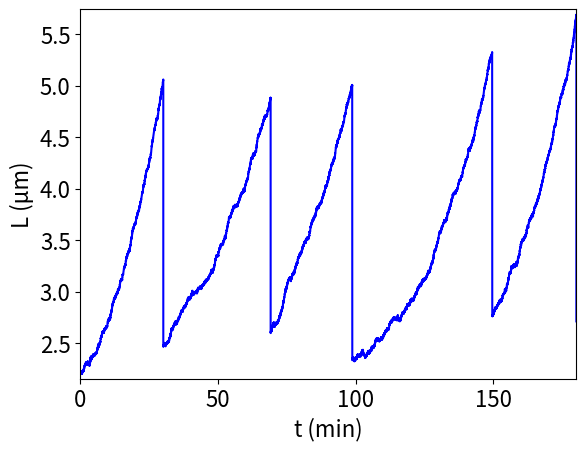
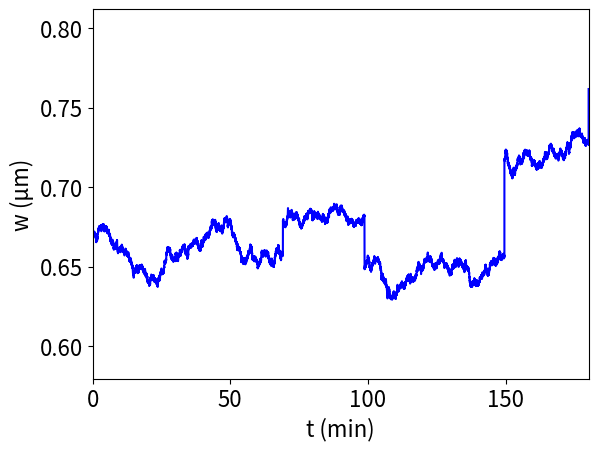

These charts were generated, in order, by the following Python code:
import numpy as np
from numpy.random import normal as gauss
import matplotlib.pyplot as plt
from scipy.optimize import curve_fit
import pandas as pd 

##############################################################################
# Define fitted parameters and distributions, methods
##############################################################################

#Noise amplitude for the length langevin equation
def nu_k(kbar):
    return 0.41236364*kbar+0.01392364 #0.025#0.03
#Noise amplitude for the width langevin equation
def eta_w(kbar):
    return 0.0478*kbar+0.0018

#variation of timeseries cell widths about the mean width 
def w_SD_fit(kbar):
    return 0.017

#mean value of lambda
def lambda_fit(kbar):
    return 19.213*kbar+.54602
#Cell mean width and population noise
def w0_fit(kbar):
    return 10.9515*kbar+0.309853
def w0_SD_fit(kbar):
    return 0.57063*kbar+0.0228199

# k, lambda Correlated multivariate gaussian parameters 
def K_fit(kbar):
    return 11.5789*kbar-1.89861
def K_SD_fit(kbar):
    return (62.4059*kbar**2-5.51351*kbar+0.198175)
def Lambda_fit(kbar):
    return 9.49035*kbar+0.928367
def Lambda_SD_fit(kbar):
    return (1.71782*kbar+0.147916)
def lambda_max_fit(kbar):
    return 46.2813*kbar+1.26034
def rho_LambdaK_fit(kbar):
    return -.678776*kbar-0.857904

#Adder model parameters
def Delta_fit(kbar):
    return 16.5201*kbar+0.338082
def Delta_SD_fit(kbar):
    return 4451.02*kbar**4+0.176088
def L0_fit(kbar):
    return Delta_fit(kbar)
def L0_SD_fit(kbar):
    return Delta_SD_fit(kbar)

#Division ratio
def r_fit(kbar):
    return 0.499925
def r_SD_fit(kbar):
    return 0.0338709

#Intergenerational correlation for cell mean width
def rho_inter_w0(kbar):
    return 2.93892*kbar+0.642575

#Use the correlated distrubution to draw values of k and lambda for a cell
def draw_noise(kbar):
    mean = [K_fit(kbar), Lambda_fit(kbar)]
    covOD = K_SD_fit(kbar)*Lambda_SD_fit(kbar)*rho_LambdaK_fit(kbar)
    cov = [[K_SD_fit(kbar)**2, covOD], [covOD, Lambda_SD_fit(kbar)**2]]
    KSim, LambdaSim = np.random.multivariate_normal(mean, cov, 1).T
    kSim = 10**KSim
    lambdaSim = lambda_max_fit(kbar)-LambdaSim**2
    return kSim[0], lambdaSim[0]

#Update length and width for the next timestep
def langevin_length_simple(L, meank, lambdamean, kbar, dt):
    weiner = gauss(0, dt**.5)
    return L+meank*(L-lambdamean)*dt+nu_k(kbar)*weiner
def langevin_width(w, w0current, kbar, dt):
    deltaw = w-w0current
    weiner = gauss(0, dt**.5)
    return w+(-kbar*deltaw)*dt+weiner*eta_w(kbar)

#Input cell state, output dt later
def update_state(L, w, kbar, kNew, lambdaNew, w0current, dt):
    L = langevin_length_simple(L, kNew, lambdaNew, kbar, dt)
    w = langevin_width(w, w0current, kbar, dt)
    return L, w

#Perform cell division and follow one daughter cell 
def cell_division(L, w, w0current, kbar):
    r = gauss(r_fit(kbar), r_SD_fit(kbar))
    L = L*r
    w0norm = rho_inter_w0(kbar)*(w0current-w0_fit(kbar))/w0_SD_fit(kbar)+gauss(0, (1-rho_inter_w0(kbar)**2)**.5)
    w0 = w0_SD_fit(kbar)*w0norm+w0_fit(kbar)
    w = gauss(w0, w_SD_fit(kbar))
    kNew, lambdaNew = draw_noise(kbar)
    return L, w, w0, kNew, lambdaNew

#L(t) and kappa(t) from our non-stochastic model
def modelLFit(t, A, k, lam):
    return A*np.exp(k*t)+lam
def modelkFit(t, A, k, lam):
    return A*k*np.exp(k*t)/(A*np.exp(k*t)+lam)

#[Input] Ribosomal growth rate, could change over time for nutrient shifts
def kbar_t(t):
    return .04#.07#0.0408131
#Value of alpha*R0 fit to data
def alphaFit(kbar):
    return -31.63636369*kbar+4.08363637 

##############################################################################
#Run Sample Simulation
##############################################################################

#Main method that outputs the timeseries of length and width
#printSwitchD is whether or not you want each division to be printed
def FULL_SIMULATION(generations, dt, printSwitchD):
    #Lists to keep track of various quantities for each generation
    tauRecord = []
    l0Record = []
    # initialize
    cellLengths = np.zeros(1)
    cellLengths[0] = np.random.lognormal(
        Delta_fit(kbar_t(0)), Delta_SD_fit(kbar_t(0)))
    cellWidths = np.zeros(1)
    cellWidths[0] = gauss(w0_fit(kbar_t(0)), w0_SD_fit(kbar_t(0)))
    cellMeank = np.zeros(1)
    cellMeanlambda = np.zeros(1)
    junk, junk2, junk3, cellMeank[0], cellMeanlambda[0] = cell_division(
        cellLengths[0], cellWidths[0], cellWidths[0], kbar_t(0))
    newCellTimestamps = np.zeros(1)
    # Index for number of timesteps undergone
    ndt = 0
    divisionNumber = 0
    divisionDelta = np.random.lognormal(
        Delta_fit(kbar_t(0)), Delta_SD_fit(kbar_t(0)))
    w0current = cellWidths[0]
    kNew = cellMeank[0]
    lambdaNew = cellMeanlambda[0]
    # Run simulation for pre-determined number of generations
    while divisionNumber < generations:
        # check if division occurs
        if cellLengths[ndt] > cellLengths[int(newCellTimestamps[divisionNumber])]+divisionDelta:
            # divide cell, **making sure that lambda is less than cell length**
            while True:
                LNew, wNew, w0currentNew, kNew, lambdaNew = cell_division(
                    cellLengths[ndt], cellWidths[ndt], w0current, kbar_t(ndt*dt))
                if LNew > lambdaNew+.2 and kNew>0 and lambdaNew>0:
                    w0current = w0currentNew
                    break
            cellLengths = np.append(cellLengths, LNew)
            cellWidths = np.append(cellWidths, wNew)
            cellMeank = np.append(cellMeank, kNew)
            cellMeanlambda = np.append(cellMeanlambda, lambdaNew)
            ndt += 1
            divisionNumber += 1
            # mark new initial cell length
            newCellTimestamps = np.append(newCellTimestamps, ndt)
            tau = dt*(newCellTimestamps[divisionNumber] -
                      newCellTimestamps[divisionNumber-1])
            tauRecord.append(tau)
            l0Record.append(LNew)
            # reset Delta for next division
            divisionDelta = np.random.lognormal(
                Delta_fit(kbar_t(ndt*dt)), Delta_SD_fit(kbar_t(ndt*dt)))
            if printSwitchD:
                print("Divisions: "+str(divisionNumber))
        else:
            #integrate forward by dt
            LNew, wNew = update_state(cellLengths[ndt], cellWidths[ndt], kbar_t(
                ndt*dt), kNew, lambdaNew, w0current, dt)
            cellLengths = np.append(cellLengths, LNew)
            cellWidths = np.append(cellWidths, wNew)
            ndt += 1
            #Check for stuck cell (very low probability but possible with distributions without a hard cut-off)
            if ndt*dt-dt*newCellTimestamps[divisionNumber] > 100:
                print("Cell is stuck")
                #Delete bad data
                for i in reversed(range(int(newCellTimestamps[int(len(newCellTimestamps))-1])+1,int(len(cellLengths)))):
                    cellLengths = np.delete(cellLengths,i)
                    cellWidths = np.delete(cellWidths,i)
                    ndt-=1
                #pick new length growth parameters
                while True:
                    junk1, junk2, junk3, kNew, lambdaNew = cell_division(cellLengths[ndt], cellWidths[ndt], w0current, kbar_t(ndt*dt))
                    if kNew>0 and lambdaNew>0:
                        break
                #Reset k, lambda
                cellMeank[len(cellMeank)-1] =  kNew
                cellMeanlambda[len(cellMeank)-1] = lambdaNew
                print("Cell unstuck")
    return cellLengths, cellWidths, np.arange(0,(ndt+1)*dt,dt)

LList,WList,tList=FULL_SIMULATION(5, 0.005, True)

##############################################################################
    # Make plots
##############################################################################
    
plt.rcParams.update({'font.size': 16})

lengthFig = plt.figure(1)
plt.plot(tList, LList, color="blue")
plt.ylabel('L (\u03BCm)')
plt.xlabel('t (min)')
plt.xlim([0,tList[-1]])
plt.ylim([np.min(LList)-0.05, np.max(LList)+0.05])
lengthFig.savefig('Length.png', dpi=300,bbox_inches='tight')

widthFig = plt.figure(2)
plt.plot(tList, WList, color="blue")
plt.ylabel('w (\u03BCm)')
plt.xlabel('t (min)')
plt.xlim([0,tList[-1]])
plt.ylim([np.min(WList)-0.05, np.max(WList)+0.05])
widthFig.savefig('Width.png', dpi=300,bbox_inches='tight')

plt.show()